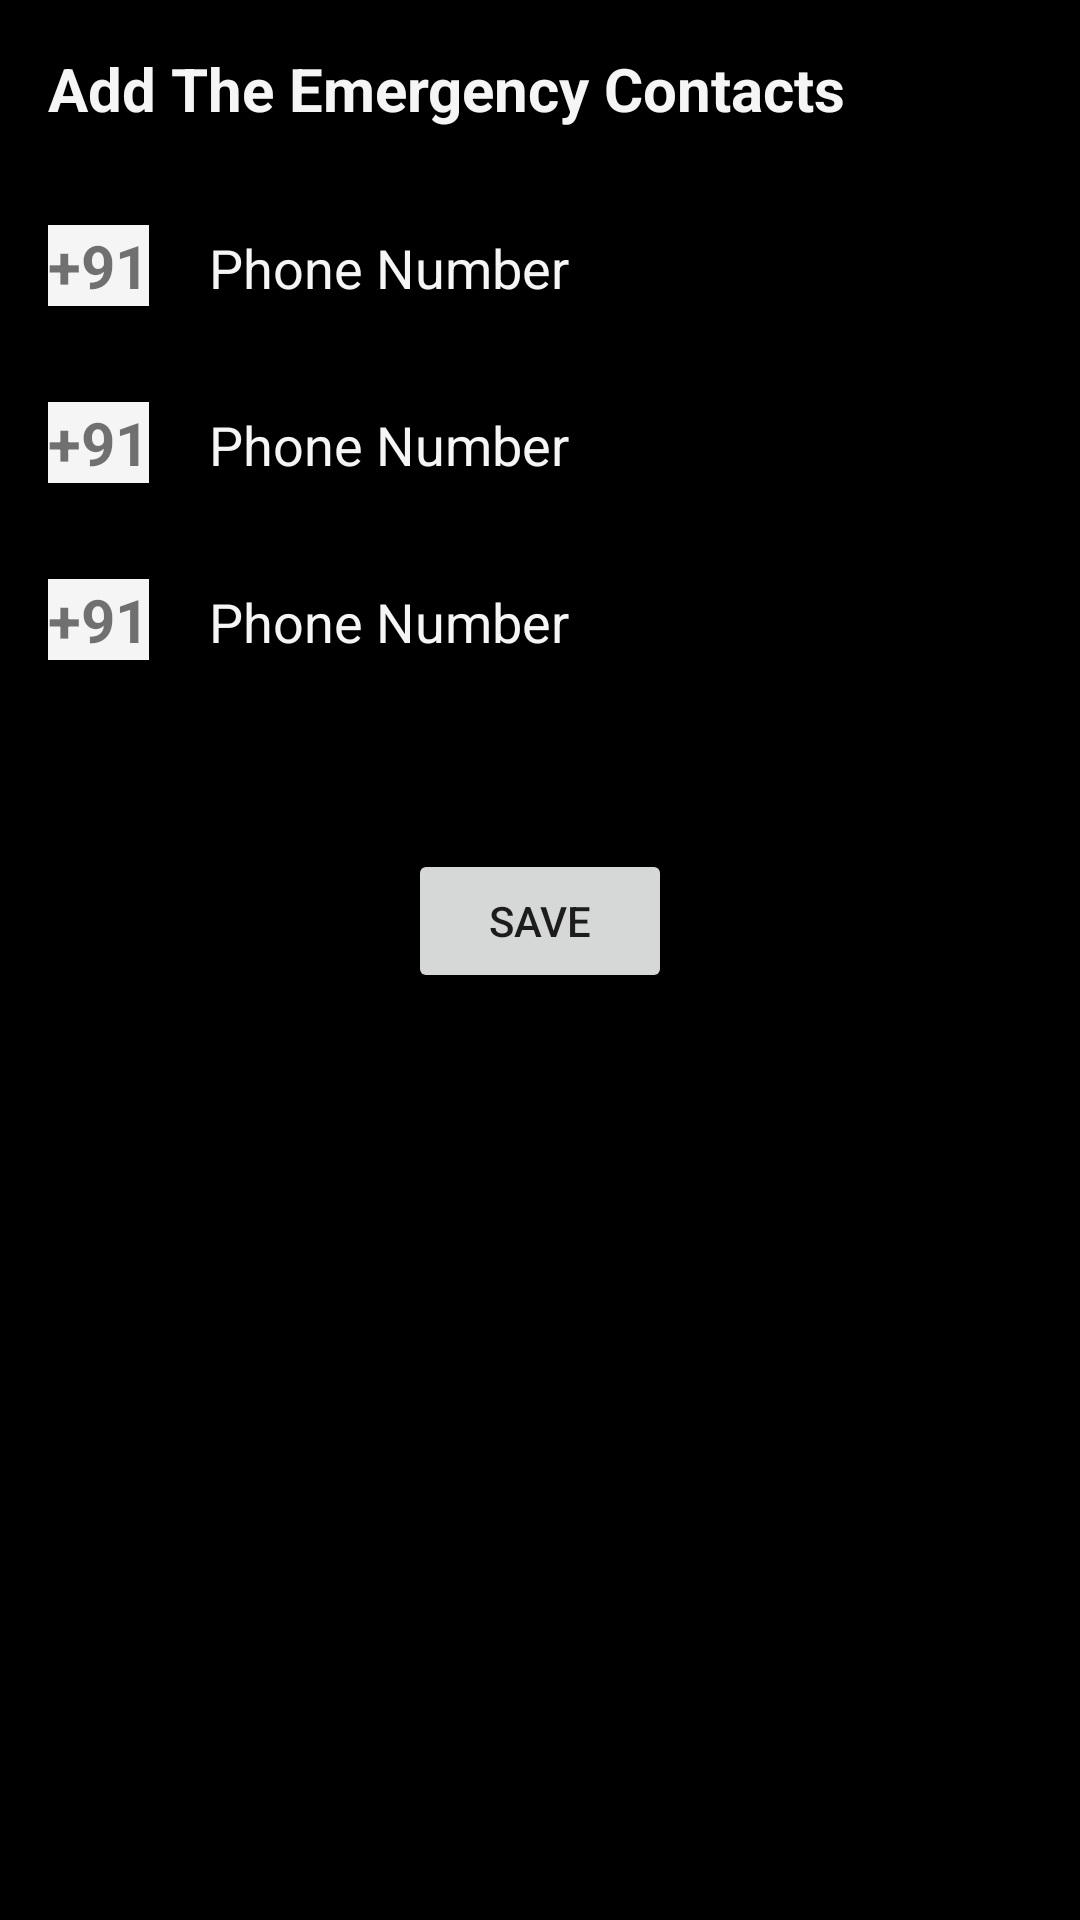

Reconstruct the res/layout file that produces this screen, plus the resources it refers to.
<!-- AndroidManifest.xml: application theme AppTheme -->
<!-- res/layout/activity_settings.xml -->
<?xml version="1.0" encoding="utf-8"?>
<RelativeLayout
xmlns:android="http://schemas.android.com/apk/res/android"
xmlns:app="http://schemas.android.com/apk/res-auto"
xmlns:tools="http://schemas.android.com/tools"
android:layout_width="match_parent"
android:layout_height="match_parent"
    android:background="@color/colorBlack"
tools:context="nitp.navi.kawach.settings_activity">

<TextView
    android:id="@+id/heading_tv"
    android:layout_width="wrap_content"
    android:layout_height="wrap_content"
    android:layout_margin="16dp"
    android:text="Add The Emergency Contacts"
    android:textColor="#f5f5f5"
    android:textSize="20dp"
    android:textStyle="bold"/>




<TextView
    android:id="@+id/cc1_tv"
    android:layout_width="wrap_content"
    android:layout_height="wrap_content"
    android:layout_margin="16dp"
    android:text="+91"
    android:background="#f5f5f5"
    android:layout_below="@id/heading_tv"
    android:textSize="20dp"
    android:textStyle="bold"/>


<TextView
    android:id="@+id/cc2_tv"
    android:layout_width="wrap_content"
    android:layout_height="wrap_content"
    android:layout_margin="16dp"
    android:text="+91"
    android:background="#f5f5f5"
    android:layout_below="@id/cc1_tv"
    android:textSize="20dp"
    android:textStyle="bold"/>

<TextView
    android:id="@+id/cc3_tv"
    android:layout_width="wrap_content"
    android:layout_height="wrap_content"
    android:layout_margin="16dp"
    android:text="+91"
    android:background="#f5f5f5"
    android:layout_below="@id/cc2_tv"
    android:textSize="20dp"
    android:textStyle="bold"/>

<EditText
    android:id="@+id/ph1_et"
    android:layout_width="wrap_content"
    android:layout_height="wrap_content"
    android:ems="10"
    android:inputType="textPersonName"
    android:text="Phone Number"
    android:textColor="#f5f5f5"
    android:layout_alignBaseline="@+id/cc1_tv"
    android:layout_alignBottom="@+id/cc1_tv"
    android:layout_toEndOf="@+id/cc1_tv" />

<EditText
    android:id="@+id/ph2_et"
    android:layout_width="wrap_content"
    android:layout_height="wrap_content"
    android:ems="10"
    android:inputType="textPersonName"
    android:text="Phone Number"
    android:textColor="#f5f5f5"
    android:layout_alignBaseline="@+id/cc2_tv"
    android:layout_alignBottom="@+id/cc2_tv"
    android:layout_toEndOf="@+id/cc2_tv" />

<EditText
    android:id="@+id/ph3_et"
    android:layout_width="wrap_content"
    android:layout_height="wrap_content"
    android:ems="10"
    android:textColor="#f5f5f5"
    android:inputType="textPersonName"
    android:text="Phone Number"
    android:layout_alignBaseline="@+id/cc3_tv"
    android:layout_alignBottom="@+id/cc3_tv"
    android:layout_toEndOf="@+id/cc3_tv" />

<Button
    android:id="@+id/save_btn"
    android:layout_width="wrap_content"
    android:layout_height="wrap_content"
    android:layout_marginTop="47dp"
    android:text="SAVE"
    android:layout_below="@+id/cc3_tv"
    android:layout_centerHorizontal="true" />

</RelativeLayout>
<!-- resources referenced by this layout -->
<resources>
  <color name="colorBlack">#000000</color>
  <style name="AppTheme" parent="Theme.AppCompat.Light.DarkActionBar">
          
          <item name="colorPrimary">@color/colorPrimary</item>
          <item name="colorPrimaryDark">@color/colorPrimaryDark</item>
          <item name="colorAccent">@color/colorAccent</item>
          <item name="windowActionBar">false</item>
          <item name="windowNoTitle">true</item>
      </style>
  <color name="colorPrimary">#b22222</color>
  <color name="colorPrimaryDark">#a52a2a</color>
  <color name="colorAccent">#FF4081</color>
</resources>
